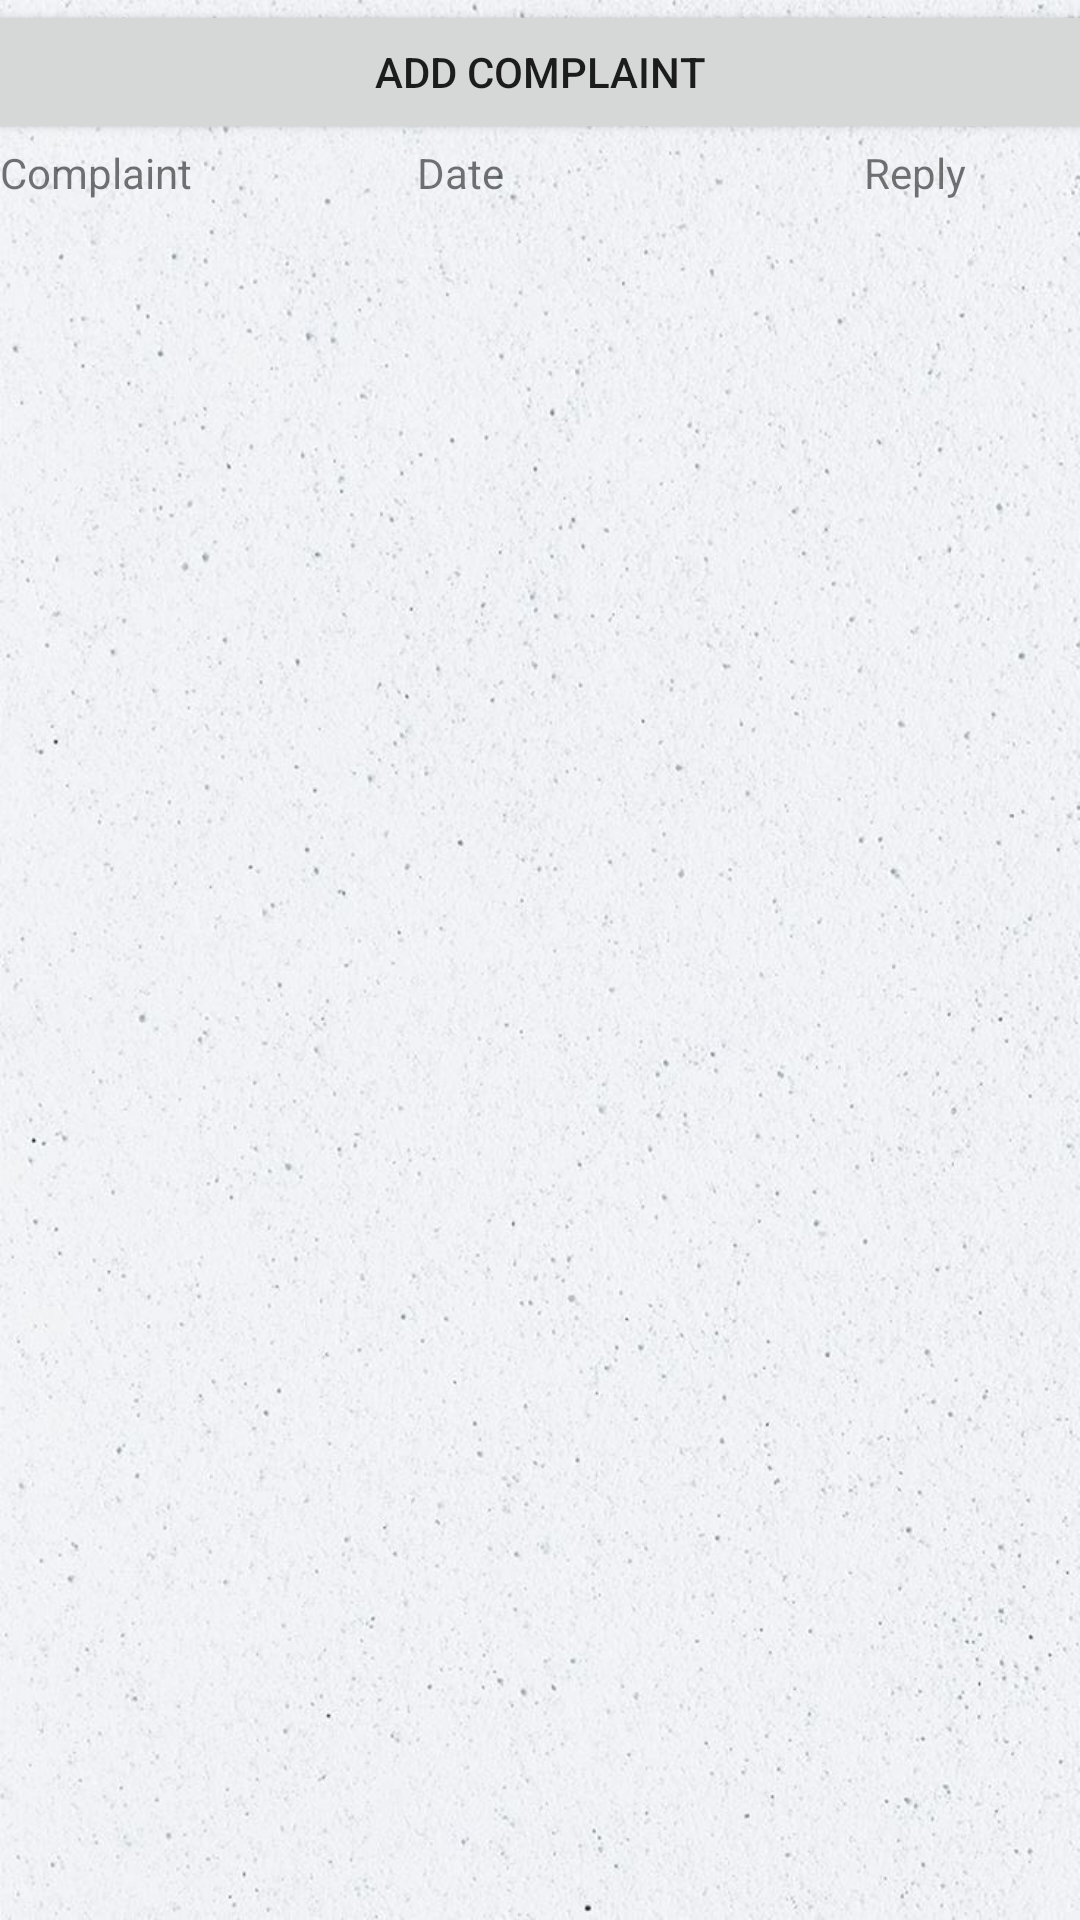

Here is an Android app screen rendered from its layout file. Give the layout XML and the strings, colors and styles it references.
<!-- AndroidManifest.xml: application theme Theme.Ride_share -->
<!-- res/layout/activity_complaintu.xml -->
<?xml version="1.0" encoding="utf-8"?>
<LinearLayout xmlns:android="http://schemas.android.com/apk/res/android"
    xmlns:app="http://schemas.android.com/apk/res-auto"
    xmlns:tools="http://schemas.android.com/tools"
    android:layout_width="match_parent"
    android:layout_height="match_parent"
    android:orientation="vertical"
    tools:context=".complaintu"
    android:background="@drawable/bgw">

    <TableRow
        android:layout_width="match_parent"
        android:layout_height="wrap_content"
        android:gravity="center">

        <Button
            android:id="@+id/button21"
            android:layout_width="399dp"
            android:layout_height="wrap_content"
            android:text="add complaint" />

    </TableRow>

    <TableRow
        android:layout_width="match_parent"
        android:layout_height="wrap_content">

        <TextView
            android:id="@+id/textView26"
            android:layout_width="139dp"
            android:layout_height="63dp"
            android:text="Complaint" />

        <TextView
            android:id="@+id/textView27"
            android:layout_width="149dp"
            android:layout_height="match_parent"
            android:text="Date" />

        <TextView
            android:id="@+id/textView28"
            android:layout_width="123dp"
            android:layout_height="match_parent"
            android:text="Reply" />
    </TableRow>

    <TableRow
        android:layout_width="match_parent"
        android:layout_height="wrap_content" >

        <ListView
            android:id="@+id/list28"
            android:layout_width="match_parent"
            android:layout_height="match_parent" />
    </TableRow>
</LinearLayout>
<!-- resources referenced by this layout -->
<resources>
  <!-- drawable bgw: jpg bitmap (drawable, 155976 bytes) -->
  <style name="Theme.Ride_share" parent="Theme.MaterialComponents.DayNight.DarkActionBar">
          
          <item name="colorPrimary">@color/purple_500</item>
          <item name="colorPrimaryVariant">@color/purple_700</item>
          <item name="colorOnPrimary">@color/white</item>
          
          <item name="colorSecondary">@color/teal_200</item>
          <item name="colorSecondaryVariant">@color/teal_700</item>
          <item name="colorOnSecondary">@color/black</item>
          
          <item name="android:statusBarColor" tools:targetApi="l">?attr/colorPrimaryVariant</item>
          
      </style>
  <color name="purple_500">#DF000000</color>
  <color name="purple_700">#000000</color>
  <color name="white">#FFFFFFFF</color>
  <color name="teal_200">#FF03DAC5</color>
  <color name="teal_700">#FF018786</color>
  <color name="black">#FF000000</color>
</resources>
